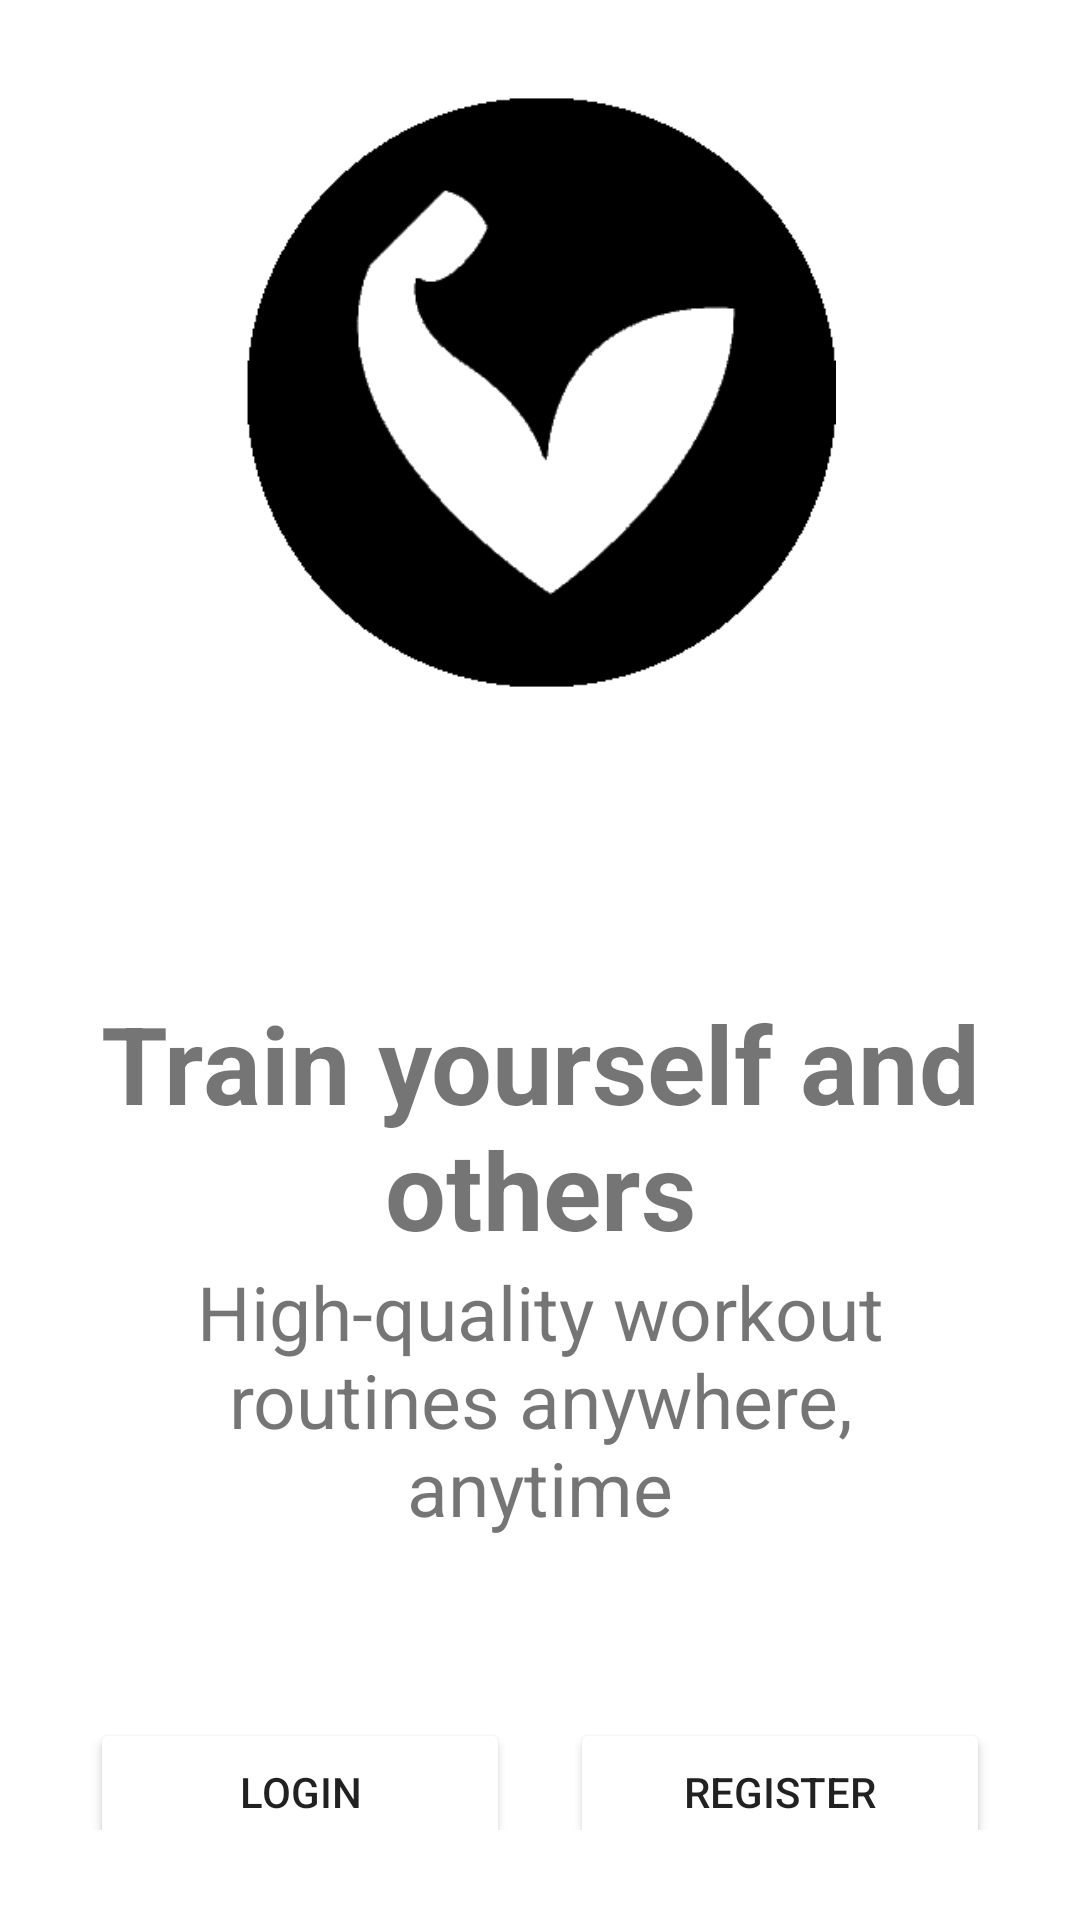

The Android layout XML behind this screen, and the referenced resources:
<!-- AndroidManifest.xml: application theme Theme.FitnessHub -->
<!-- res/layout/fragment_welcome.xml -->
<?xml version="1.0" encoding="utf-8"?>
<ScrollView xmlns:android="http://schemas.android.com/apk/res/android"
    xmlns:tools="http://schemas.android.com/tools"
    android:layout_width="match_parent"
    android:layout_height="match_parent"
    android:id="@+id/welcome_container"
    android:background="@color/white"
    tools:context=".view.fragments.WelcomeFragment"
    android:padding="30dp">

    <LinearLayout
        android:layout_width="match_parent"
        android:layout_height="wrap_content"
        android:orientation="vertical">

        <ImageView
                android:layout_width="match_parent"
                android:layout_height="200dp"
                android:src="@drawable/logo" />

        <TextView
            android:layout_width="wrap_content"
            android:layout_height="wrap_content"
            android:text="@string/welcome_first_heading"
            android:textSize="36sp"
            android:textColor="@color/grey"
            android:layout_gravity="center"
            android:textAlignment="center"
            android:layout_marginTop="100dp"
            android:textStyle="bold"/>

        <TextView
            android:layout_width="wrap_content"
            android:layout_height="wrap_content"
            android:text="@string/welcome_second_heading"
            android:textSize="25sp"
            android:textColor="@color/grey"
            android:layout_gravity="center"
            android:textAlignment="center"/>
        
        <LinearLayout
            android:layout_width="match_parent"
            android:layout_height="wrap_content"
            android:orientation="horizontal"
            android:layout_marginTop="60dp">

         <Button
             android:id="@+id/welcomeLoginButton"
             android:layout_width="0dp"
             android:layout_height="wrap_content"
             android:text="@string/login"
             android:backgroundTint="@color/grey"
             android:elevation="5dp"
             android:paddingVertical="15dp"
             android:layout_weight="1"
             android:layout_marginEnd="10dp"
             />

            <Button
                android:id="@+id/welcomeRegisterButton"
                android:layout_width="0dp"
                android:layout_height="wrap_content"
                android:backgroundTint="@color/grey"
                android:elevation="5dp"
                android:paddingVertical="15dp"
                android:text="@string/register"
                android:layout_weight="1"
                android:layout_marginStart="10dp"/>

        </LinearLayout>



    </LinearLayout>

</ScrollView>
<!-- resources referenced by this layout -->
<resources>
  <color name="white">#FFFFFFFF</color>
  <!-- drawable logo: png bitmap (drawable-v24, 10284 bytes) -->
  <string name="login">Login</string>
  <string name="register">register</string>
  <string name="welcome_first_heading">Train yourself and others</string>
  <string name="welcome_second_heading">High-quality workout routines anywhere, anytime</string>
  <style name="Theme.FitnessHub" parent="Theme.MaterialComponents.DayNight.NoActionBar">
          
          <item name="colorPrimary">@color/primaryColor</item>
          <item name="colorPrimaryVariant">@color/primaryColorAlternative</item>
          <item name="colorOnPrimary">@color/thirdColor</item>
          
          <item name="colorSecondary">@color/secondaryColor</item>
          <item name="colorSecondaryVariant">@color/secondaryColorAlternative</item>
          <item name="colorOnSecondary">@color/black</item>
          
          <item name="android:statusBarColor" tools:targetApi="l">@color/black</item>
  
          <item name="backgroundColor">@color/secondaryColorAlternative</item>
      </style>
  <color name="primaryColor">#212529</color>
  <color name="primaryColorAlternative">#343A40</color>
  <color name="thirdColor">#F8F9FA</color>
  <color name="secondaryColor">#ADB5BD</color>
  <color name="secondaryColorAlternative">#E9ECEF</color>
  <color name="black">#FF000000</color>
</resources>
